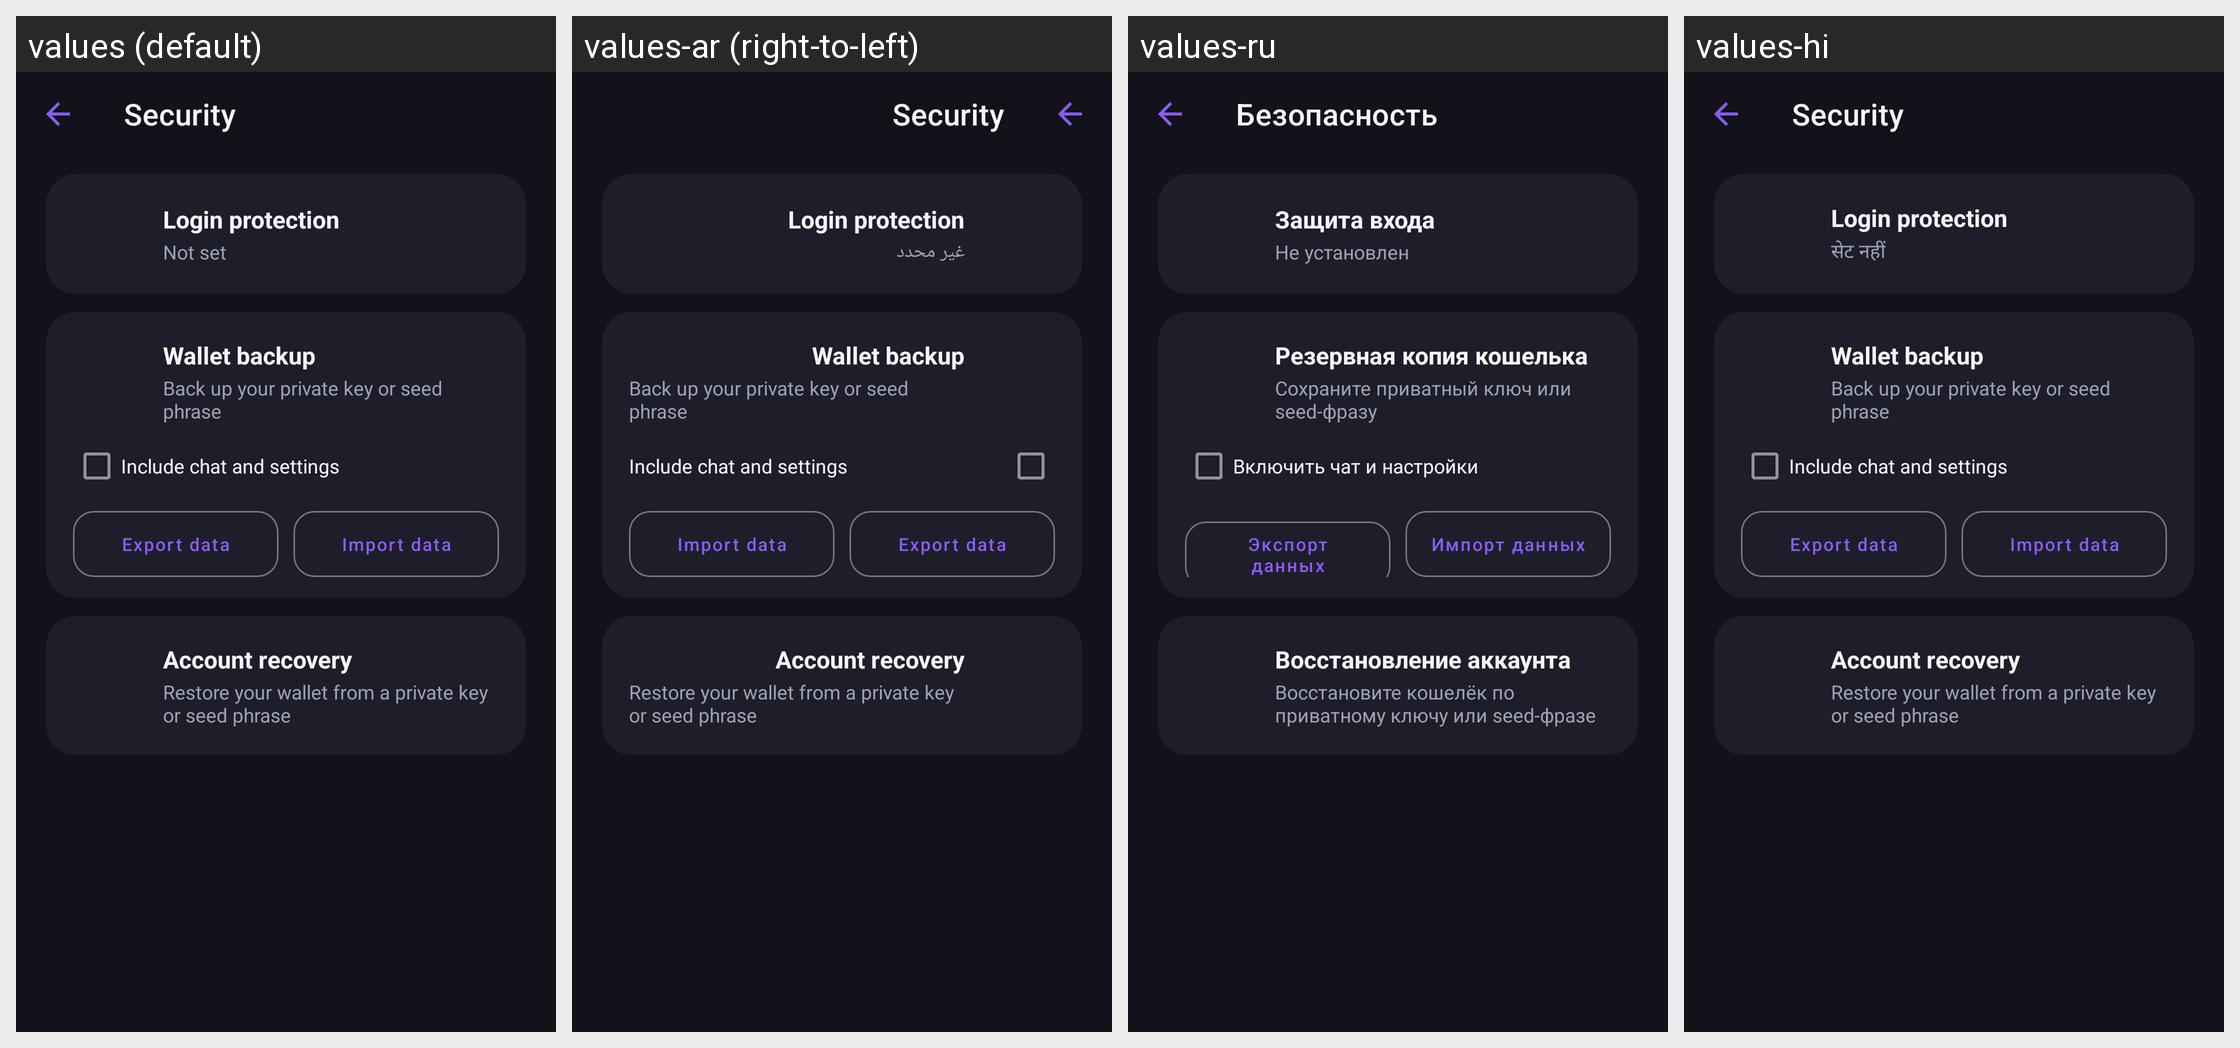

The same Android screen rendered under several of its app's locales, left to right. List the strings drawn on it with the default value and each locale's translation.
Android screen res/layout/activity_security.xml rendered under 4 locales, left to right: values (default), values-ar (right-to-left), values-ru, values-hi. Device: Nexus 5 (rendered at 1080×1920; each locale shown at half size, 540×960, under a caption strip naming it); theme Theme.Triger.Dark.
Other locales in the repository, not shown: values-de, values-es, values-fr, values-zh.
Strings drawn on this screen, with the default value and each locale's value (text and hints the layout hard-codes, and strings that could not be matched under every locale, appear in the picture but are not listed):

security_title
  values: Security
  values-ar: Security  [not translated; the default value is used]
  values-ru: Безопасность
  values-hi: Security  [not translated; the default value is used]

security_card_login
  values: Login protection
  values-ar: Login protection  [not translated; the default value is used]
  values-ru: Защита входа
  values-hi: Login protection  [not translated; the default value is used]

settings_pin_not_set
  values: Not set
  values-ar: غير محدد
  values-ru: Не установлен
  values-hi: सेट नहीं

security_card_backup
  values: Wallet backup
  values-ar: Wallet backup  [not translated; the default value is used]
  values-ru: Резервная копия кошелька
  values-hi: Wallet backup  [not translated; the default value is used]

security_card_backup_desc
  values: Back up your private key or seed phrase
  values-ar: Back up your private key or seed phrase  [not translated; the default value is used]
  values-ru: Сохраните приватный ключ или seed-фразу
  values-hi: Back up your private key or seed phrase  [not translated; the default value is used]

backup_include_chat
  values: Include chat and settings
  values-ar: Include chat and settings  [not translated; the default value is used]
  values-ru: Включить чат и настройки
  values-hi: Include chat and settings  [not translated; the default value is used]

settings_export_data
  values: Export data
  values-ar: Export data  [not translated; the default value is used]
  values-ru: Экспорт данных
  values-hi: Export data  [not translated; the default value is used]

settings_import_data
  values: Import data
  values-ar: Import data  [not translated; the default value is used]
  values-ru: Импорт данных
  values-hi: Import data  [not translated; the default value is used]

security_card_recovery
  values: Account recovery
  values-ar: Account recovery  [not translated; the default value is used]
  values-ru: Восстановление аккаунта
  values-hi: Account recovery  [not translated; the default value is used]

security_card_recovery_desc
  values: Restore your wallet from a private key or seed phrase
  values-ar: Restore your wallet from a private key or seed phrase  [not translated; the default value is used]
  values-ru: Восстановите кошелёк по приватному ключу или seed-фразе
  values-hi: Restore your wallet from a private key or seed phrase  [not translated; the default value is used]
